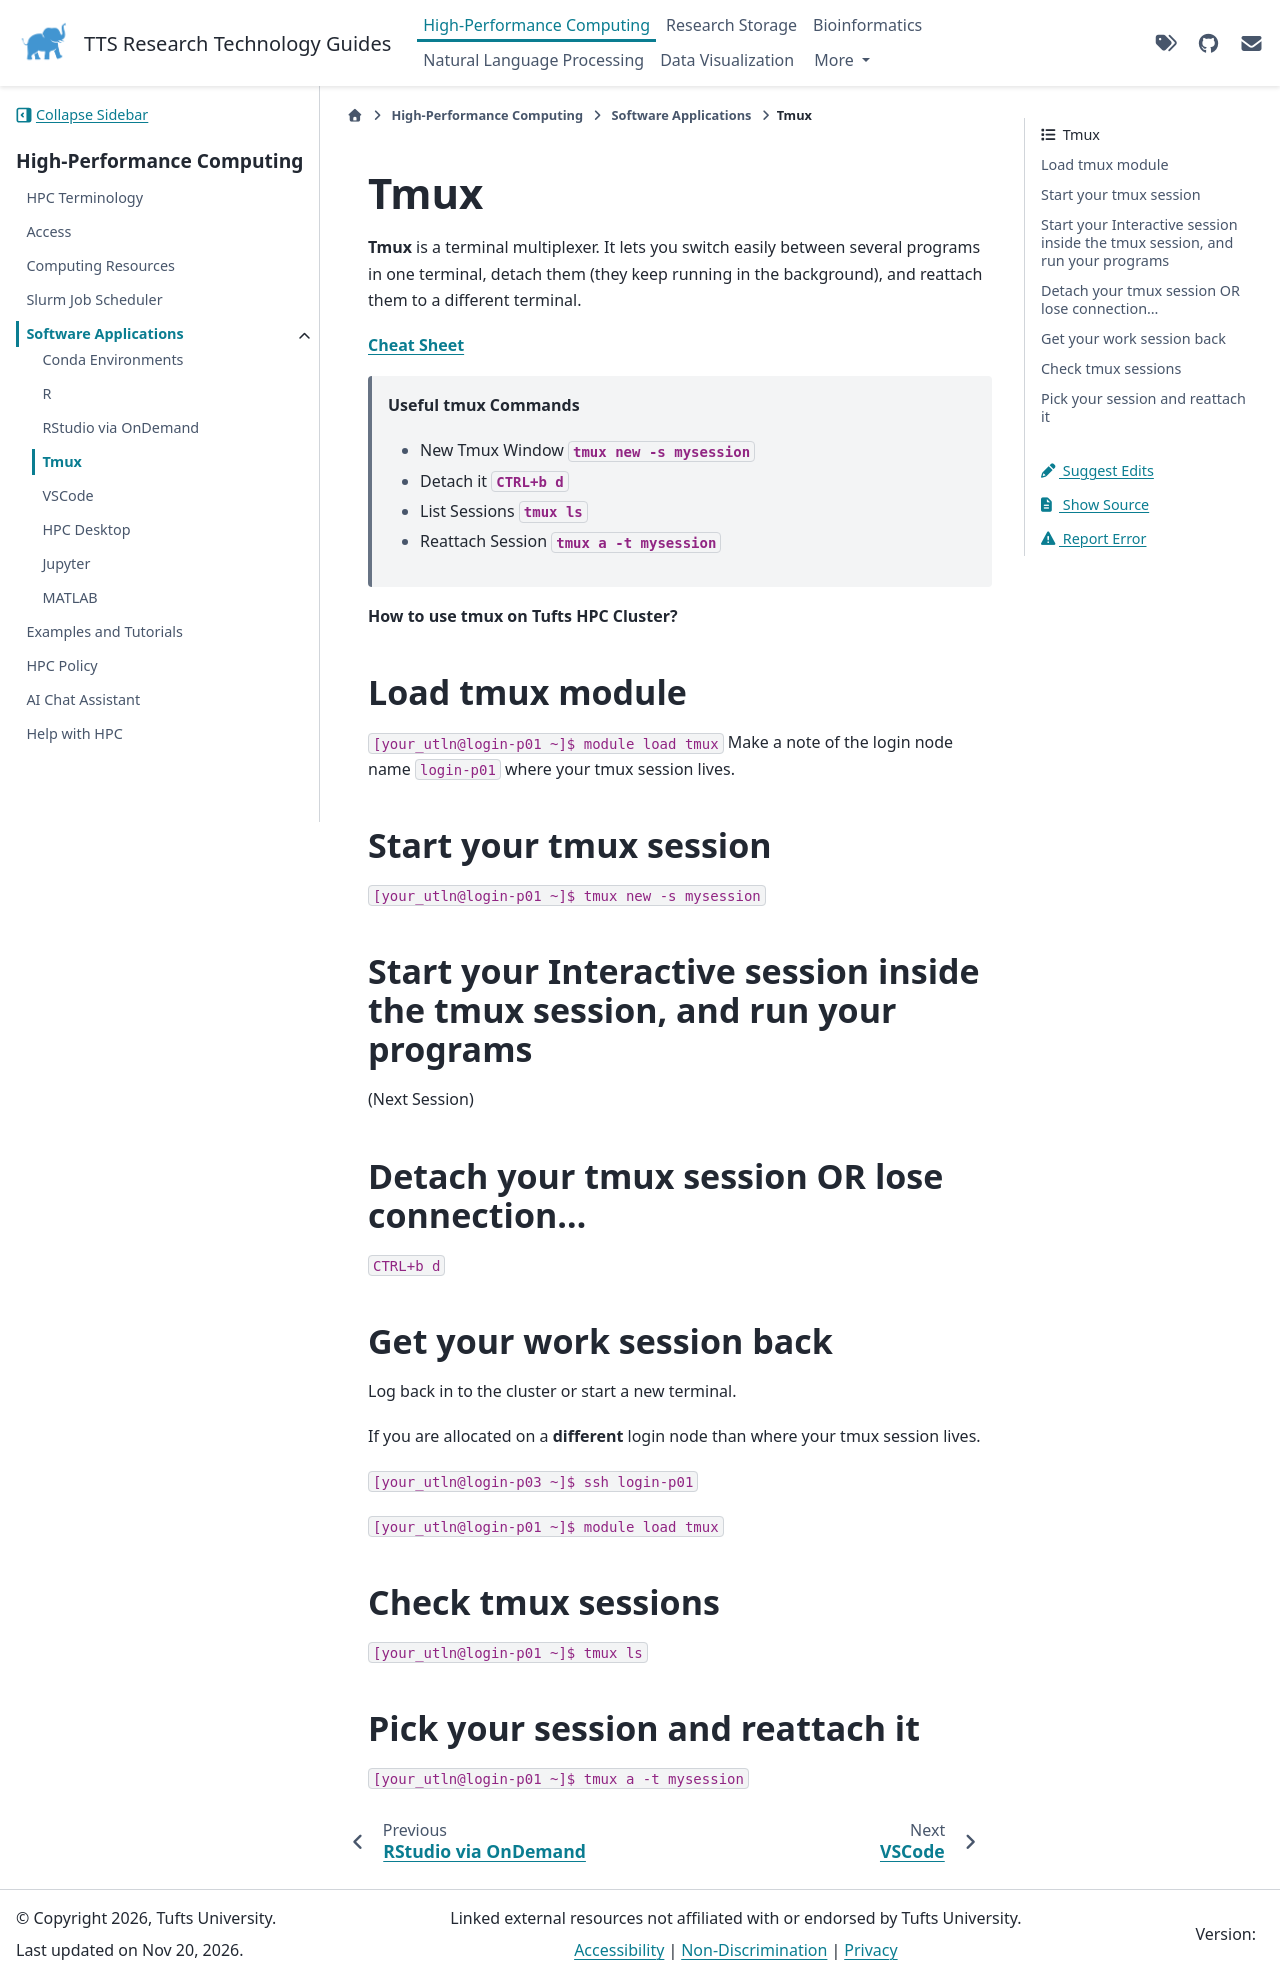

repository: TuftsRT/guides · page: dev/hpc/application/30-tmux.html · generator: sphinx

# Tmux

**Tmux** is a terminal multiplexer. It lets you switch easily between several programs in one terminal, detach them (they keep running in the background), and reattach them to a different terminal.

**[Cheat Sheet](https://tmuxcheatsheet.com/)**

> **Useful tmux Commands**
>
> - New Tmux Window **`tmux new -s mysession`**
> - Detach it **`CTRL+b d`**
> - List Sessions **`tmux ls`**
> - Reattach Session **`tmux a -t mysession`**

**How to use tmux on Tufts HPC Cluster?**

## Load tmux module

`[your_utln@login-p01 ~]$ module load tmux`
Make a note of the login node name `login-p01` where your tmux session lives.

## Start your tmux session

`[your_utln@login-p01 ~]$ tmux new -s mysession`

## Start your Interactive session inside the tmux session, and run your programs

(Next Session)

## Detach your tmux session OR lose connection...

`CTRL+b d`

## Get your work session back

Log back in to the cluster or start a new terminal.

If you are allocated on a **different** login node than where your tmux session lives.

`[your_utln@login-p03 ~]$ ssh login-p01`

`[your_utln@login-p01 ~]$ module load tmux`

## Check tmux sessions

`[your_utln@login-p01 ~]$ tmux ls`

## Pick your session and reattach it

`[your_utln@login-p01 ~]$ tmux a -t mysession`
